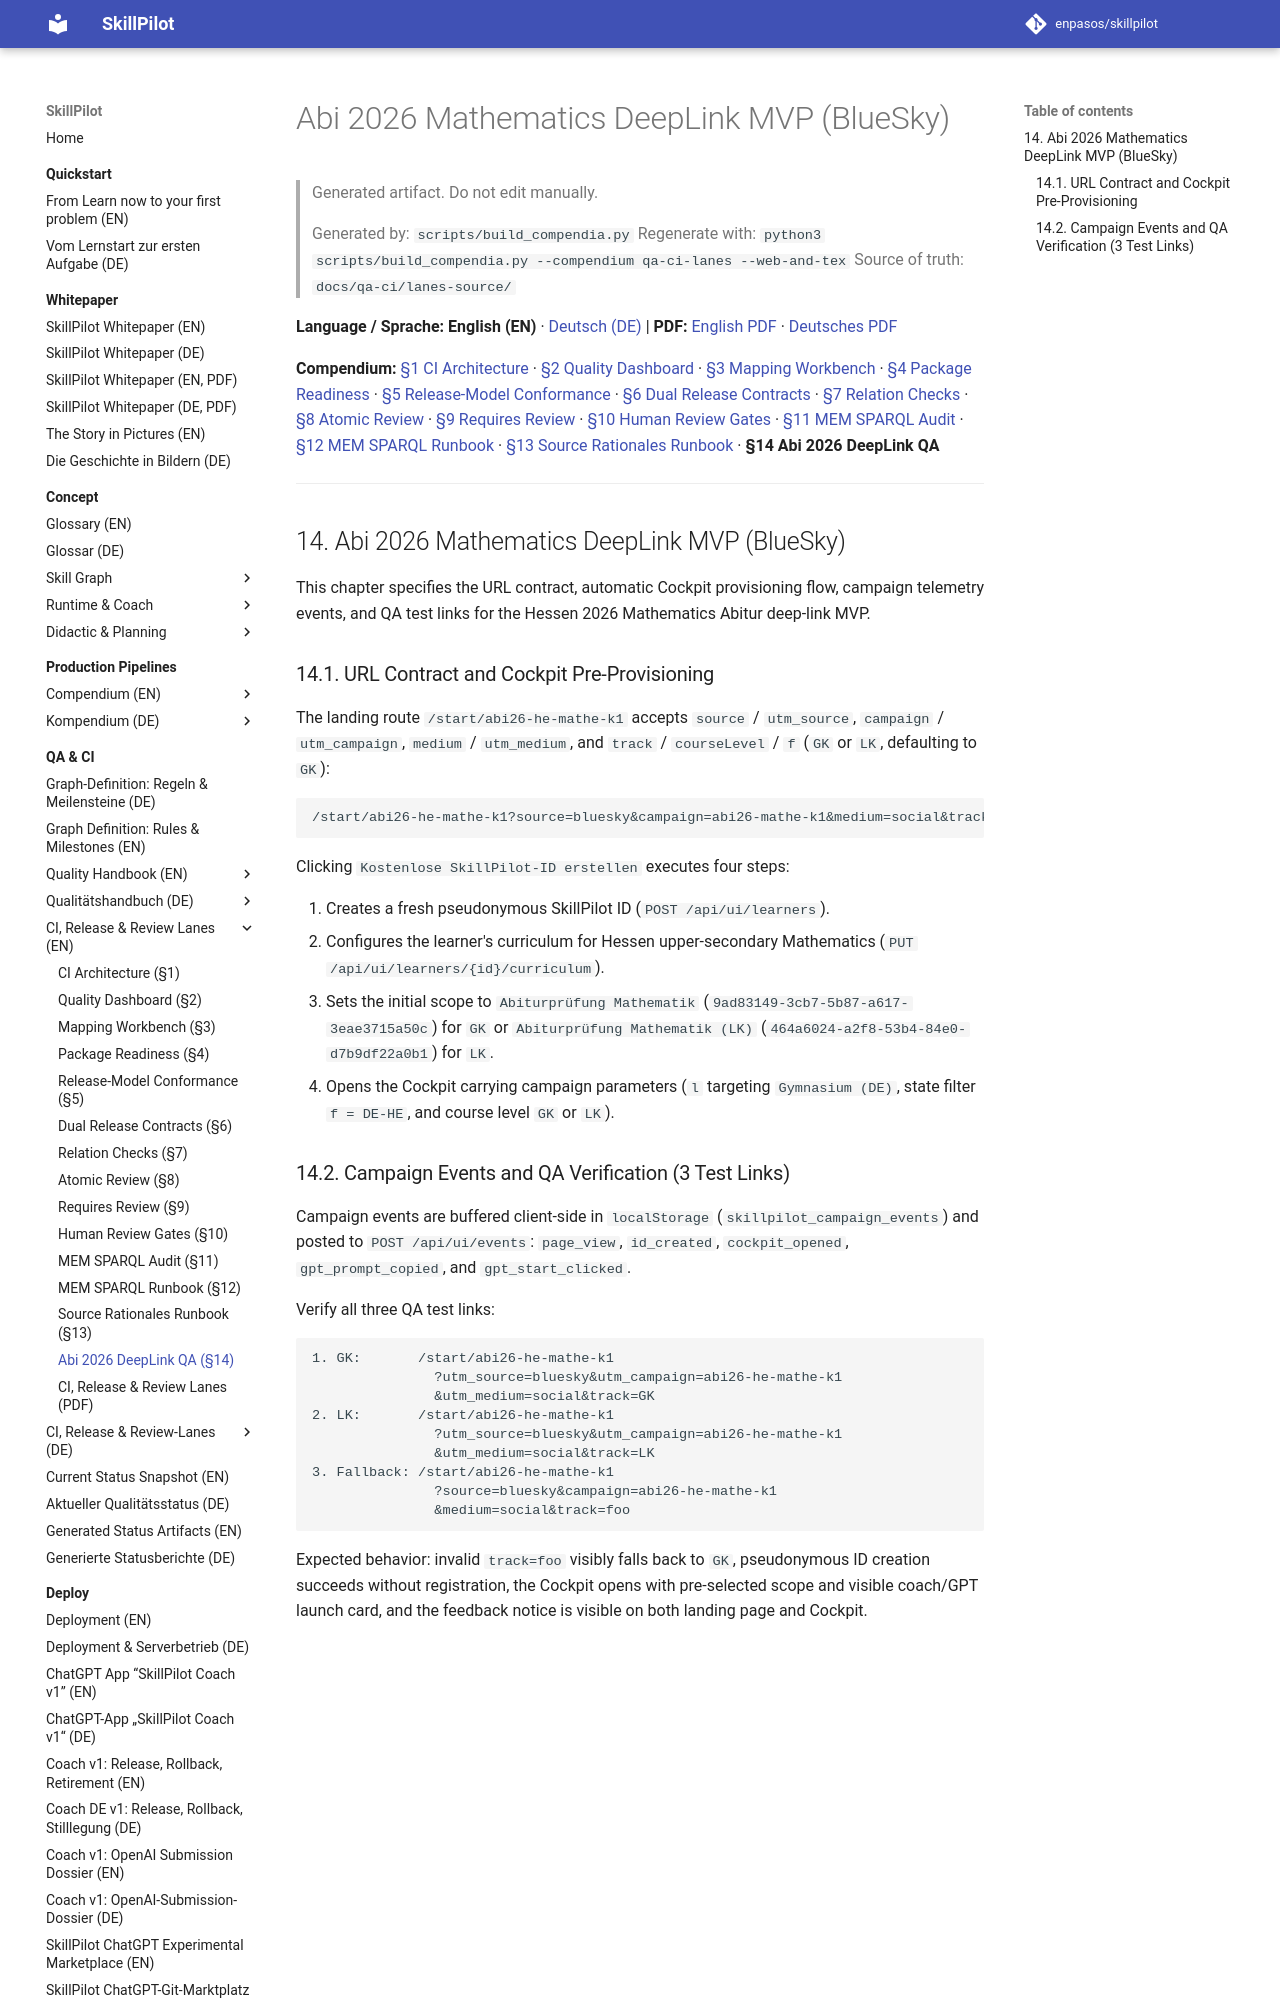

repository: enpasos/skillpilot · page: qa-ci/abi26-mathe-deeplink-mvp.en/index.html · generator: mkdocs

# Abi 2026 Mathematics DeepLink MVP (BlueSky)

> Generated artifact. Do not edit manually.
>
> Generated by: `scripts/build_compendia.py`
> Regenerate with: `python3 scripts/build_compendia.py --compendium qa-ci-lanes --web-and-tex`
> Source of truth: `docs/qa-ci/lanes-source/`

**Language / Sprache:** **English (EN)** · [Deutsch (DE)](abi26-mathe-deeplink-mvp.md) | **PDF:** [English PDF](skillpilot-qa-lanes-and-release-contracts.en.pdf) · [Deutsches PDF](skillpilot-qa-lanes-and-release-contracts.de.pdf)

**Compendium:** [§1 CI Architecture](ci.md) · [§2 Quality Dashboard](curriculum-quality-dashboard.md) · [§3 Mapping Workbench](curriculum-mapping-workbench.md) · [§4 Package Readiness](curriculum-package-readiness.md) · [§5 Release-Model Conformance](curriculum-release-model-conformance.md) · [§6 Dual Release Contracts](dual-curriculum-release-contracts.md) · [§7 Relation Checks](relation-checks.md) · [§8 Atomic Review](atomic-review-process.md) · [§9 Requires Review](requires-review-process.md) · [§10 Human Review Gates](curriculum-package-human-review-gates.en.md) · [§11 MEM SPARQL Audit](mem-sparql-consistency.md) · [§12 MEM SPARQL Runbook](mem-sparql-consistency-runbook.md) · [§13 Source Rationales Runbook](goal-source-rationales-runbook.md) · **§14 Abi 2026 DeepLink QA**

---
<a id="sec-qal-abi26-deeplink"></a>
## 14. Abi 2026 Mathematics DeepLink MVP (BlueSky)

This chapter specifies the URL contract, automatic Cockpit provisioning flow, campaign telemetry events, and QA test links for the Hessen 2026 Mathematics Abitur deep-link MVP.

<a id="sec-qal-abi26-flow"></a>
